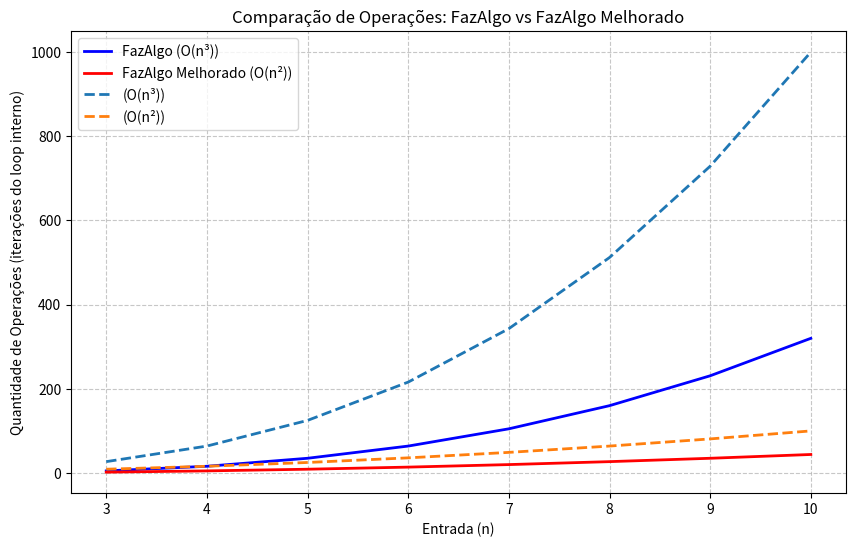

The script that saved this image:
import matplotlib.pyplot as plt
import numpy as np
import pandas as pd

def calc_ops_faz_algo(n):
    if n < 3: return 0
    total = 0
    for i in range(1, n - 1):
        for j in range(i + 1, n + 1):
            total += j
    return total

def calc_ops_faz_algo_melhor(n):
    if n < 3: return 0
    total = 0
    for i in range(1, n - 1):
        for j in range(i + 1, n + 1):
            total += 1
    return total

def calc_ops_n3_real(n):
    if n < 3: return 0
    total = 0
    total = n ** 3
    return total

def calc_ops_n2_real(n):
    if n < 3: return 0
    total = 0
    total = n ** 2
    return total


n_values = np.arange(3, 11)
ops_algo = [calc_ops_faz_algo(n) for n in n_values]
ops_melhor = [calc_ops_faz_algo_melhor(n) for n in n_values]
ops_n3 = [calc_ops_n3_real(n) for n in n_values]
ops_n2 = [calc_ops_n2_real(n) for n in n_values]

plt.figure(figsize=(10, 6))
plt.plot(n_values, ops_algo, label='FazAlgo (O(n³))', color='blue', linewidth=2)
plt.plot(n_values, ops_melhor, label='FazAlgo Melhorado (O(n²))', color='red', linewidth=2)
plt.plot(n_values, ops_n3, label='(O(n³))', linestyle="--", linewidth=2)
plt.plot(n_values, ops_n2, label='(O(n²))', linestyle="--", linewidth=2)

plt.title('Comparação de Operações: FazAlgo vs FazAlgo Melhorado')#FazAlgo Melhorado
plt.xlabel('Entrada (n)')
plt.ylabel('Quantidade de Operações (iterações do loop interno)')
plt.grid(True, linestyle='--', alpha=0.7)
plt.legend()

plt.savefig('comparacao_algoritmos_operacoes.png', dpi=300, bbox_inches='tight')

# Save data to CSV for reference
#df = pd.DataFrame({
#    'n': n_values,
#    'ops_faz_algo': ops_algo,
#    'ops_faz_algo_melhor': ops_melhor
#})
#df.to_csv('resultados_operacoes.csv', index=False)
